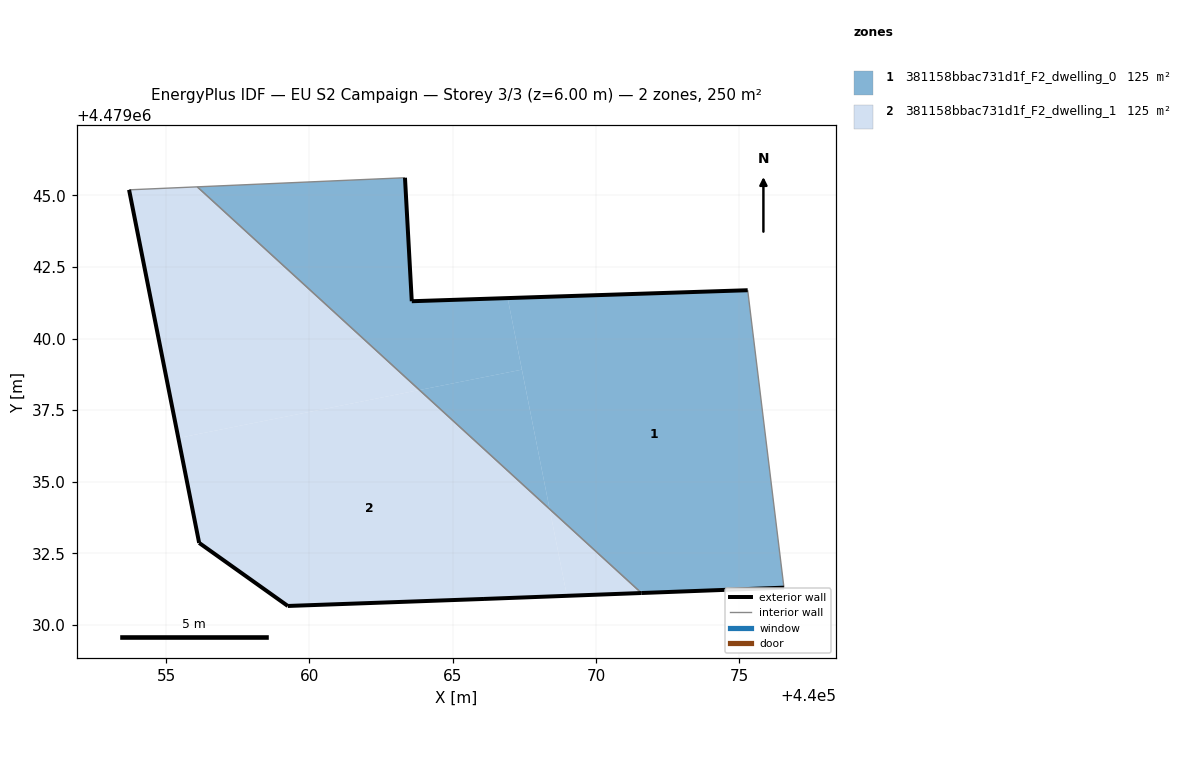
=== STOREY PLAN SPEC (per zone: floor XY polygon, exterior-wall plan segments, windows/doors) ===
zone 1: 381158bbac731d1f_F2_dwelling_0  (124.9 m²)
  floor: (440076.56, 4479031.31) (440075.29, 4479041.68) (440066.92, 4479041.41) (440068.38, 4479034.05) (440071.58, 4479031.12)
  floor: (440068.38, 4479034.05) (440067.41, 4479038.91) (440063.84, 4479038.20)
  floor: (440067.41, 4479038.91) (440066.92, 4479041.41) (440063.57, 4479041.30) (440063.33, 4479045.61) (440056.09, 4479045.29) (440063.84, 4479038.20)
  exterior wall: (440076.56, 4479031.31) – (440071.58, 4479031.12)  [5.0 m]
  exterior wall: (440063.33, 4479045.61) – (440063.57, 4479041.30)  [4.3 m]
  exterior wall: (440063.57, 4479041.30) – (440075.29, 4479041.68)  [11.7 m]
  interior walls: 3
zone 2: 381158bbac731d1f_F2_dwelling_1  (124.9 m²)
  floor: (440068.98, 4479031.02) (440068.38, 4479034.05) (440063.84, 4479038.20) (440055.43, 4479036.53) (440056.15, 4479032.87) (440059.25, 4479030.67) (440066.09, 4479030.91)
  floor: (440063.84, 4479038.20) (440056.09, 4479045.29) (440053.71, 4479045.19) (440055.43, 4479036.53)
  floor: (440071.58, 4479031.12) (440068.38, 4479034.05) (440068.98, 4479031.02)
  exterior wall: (440056.15, 4479032.87) – (440053.71, 4479045.19)  [12.6 m]
  exterior wall: (440071.58, 4479031.12) – (440066.09, 4479030.91)  [5.5 m]
  exterior wall: (440066.09, 4479030.91) – (440059.25, 4479030.67)  [6.8 m]
  exterior wall: (440059.25, 4479030.67) – (440056.15, 4479032.87)  [3.8 m]
  interior walls: 2

=== DERIVED (storey summary) ===
Building: EU S2 Campaign
Storey: 3 of 3  (floor level z = 6.00 m)
Storey gross floor area: 249.8 m²
Zones on this storey: 2
  - 381158bbac731d1f_F2_dwelling_0: floor 124.9 m²; exterior wall 21.0 m (63.1 m²); WWR 0.0%
  - 381158bbac731d1f_F2_dwelling_1: floor 124.9 m²; exterior wall 28.7 m (86.1 m²); WWR 0.0%
Zone adjacency (shared interzone walls):
  - 381158bbac731d1f_F2_dwelling_0 ↔ 381158bbac731d1f_F2_dwelling_1